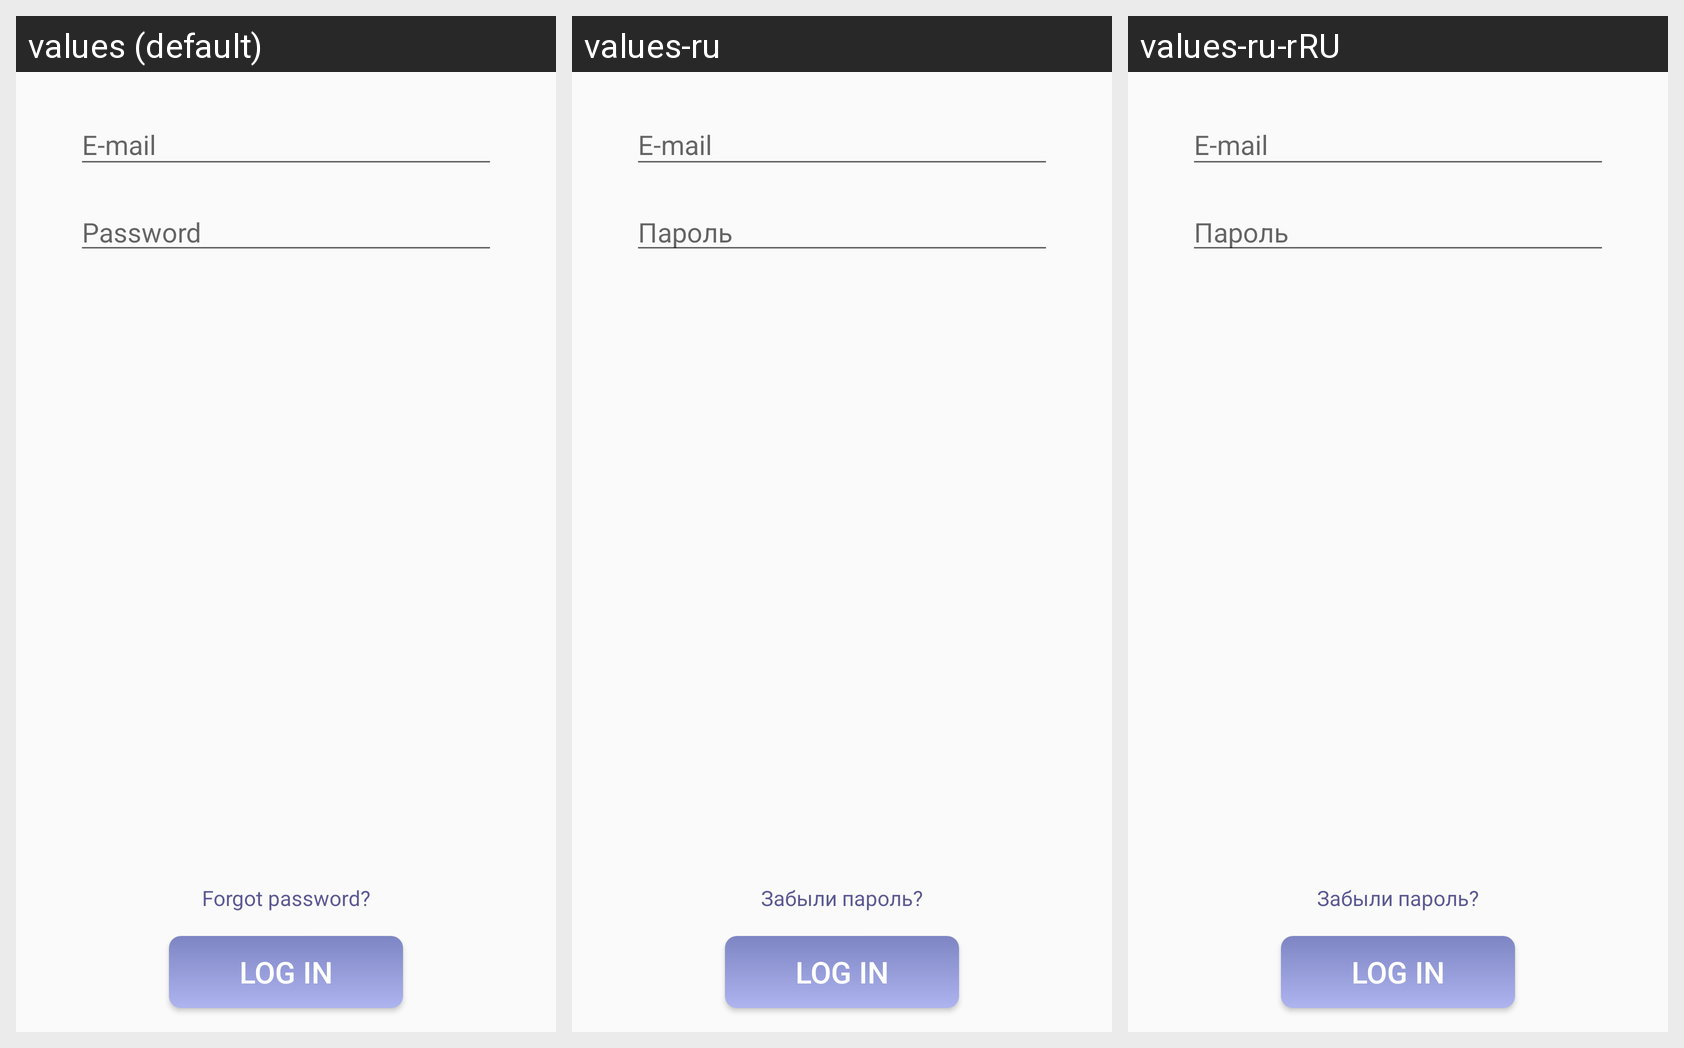

Translations of the strings shown on this Android screen, per locale in the grid:
Android screen res/layout/fragment_log_in.xml rendered under 3 locales, left to right: values (default), values-ru, values-ru-rRU. Device: Nexus 5 (rendered at 1080×1920; each locale shown at half size, 540×960, under a caption strip naming it); theme AppTheme.
Strings drawn on this screen, with the default value and each locale's value (text and hints the layout hard-codes, and strings that could not be matched under every locale, appear in the picture but are not listed):

frgt
  values: Forgot password?
  values-ru: Забыли пароль?
  values-ru-rRU: Забыли пароль?

login
  values: Log In
  values-ru: Log In  [not translated; the default value is used]
  values-ru-rRU: Log In  [not translated; the default value is used]

email
  values: E-mail
  values-ru: E-mail  [not translated; the default value is used]
  values-ru-rRU: E-mail  [not translated; the default value is used]

password
  values: Password
  values-ru: Пароль
  values-ru-rRU: Пароль
